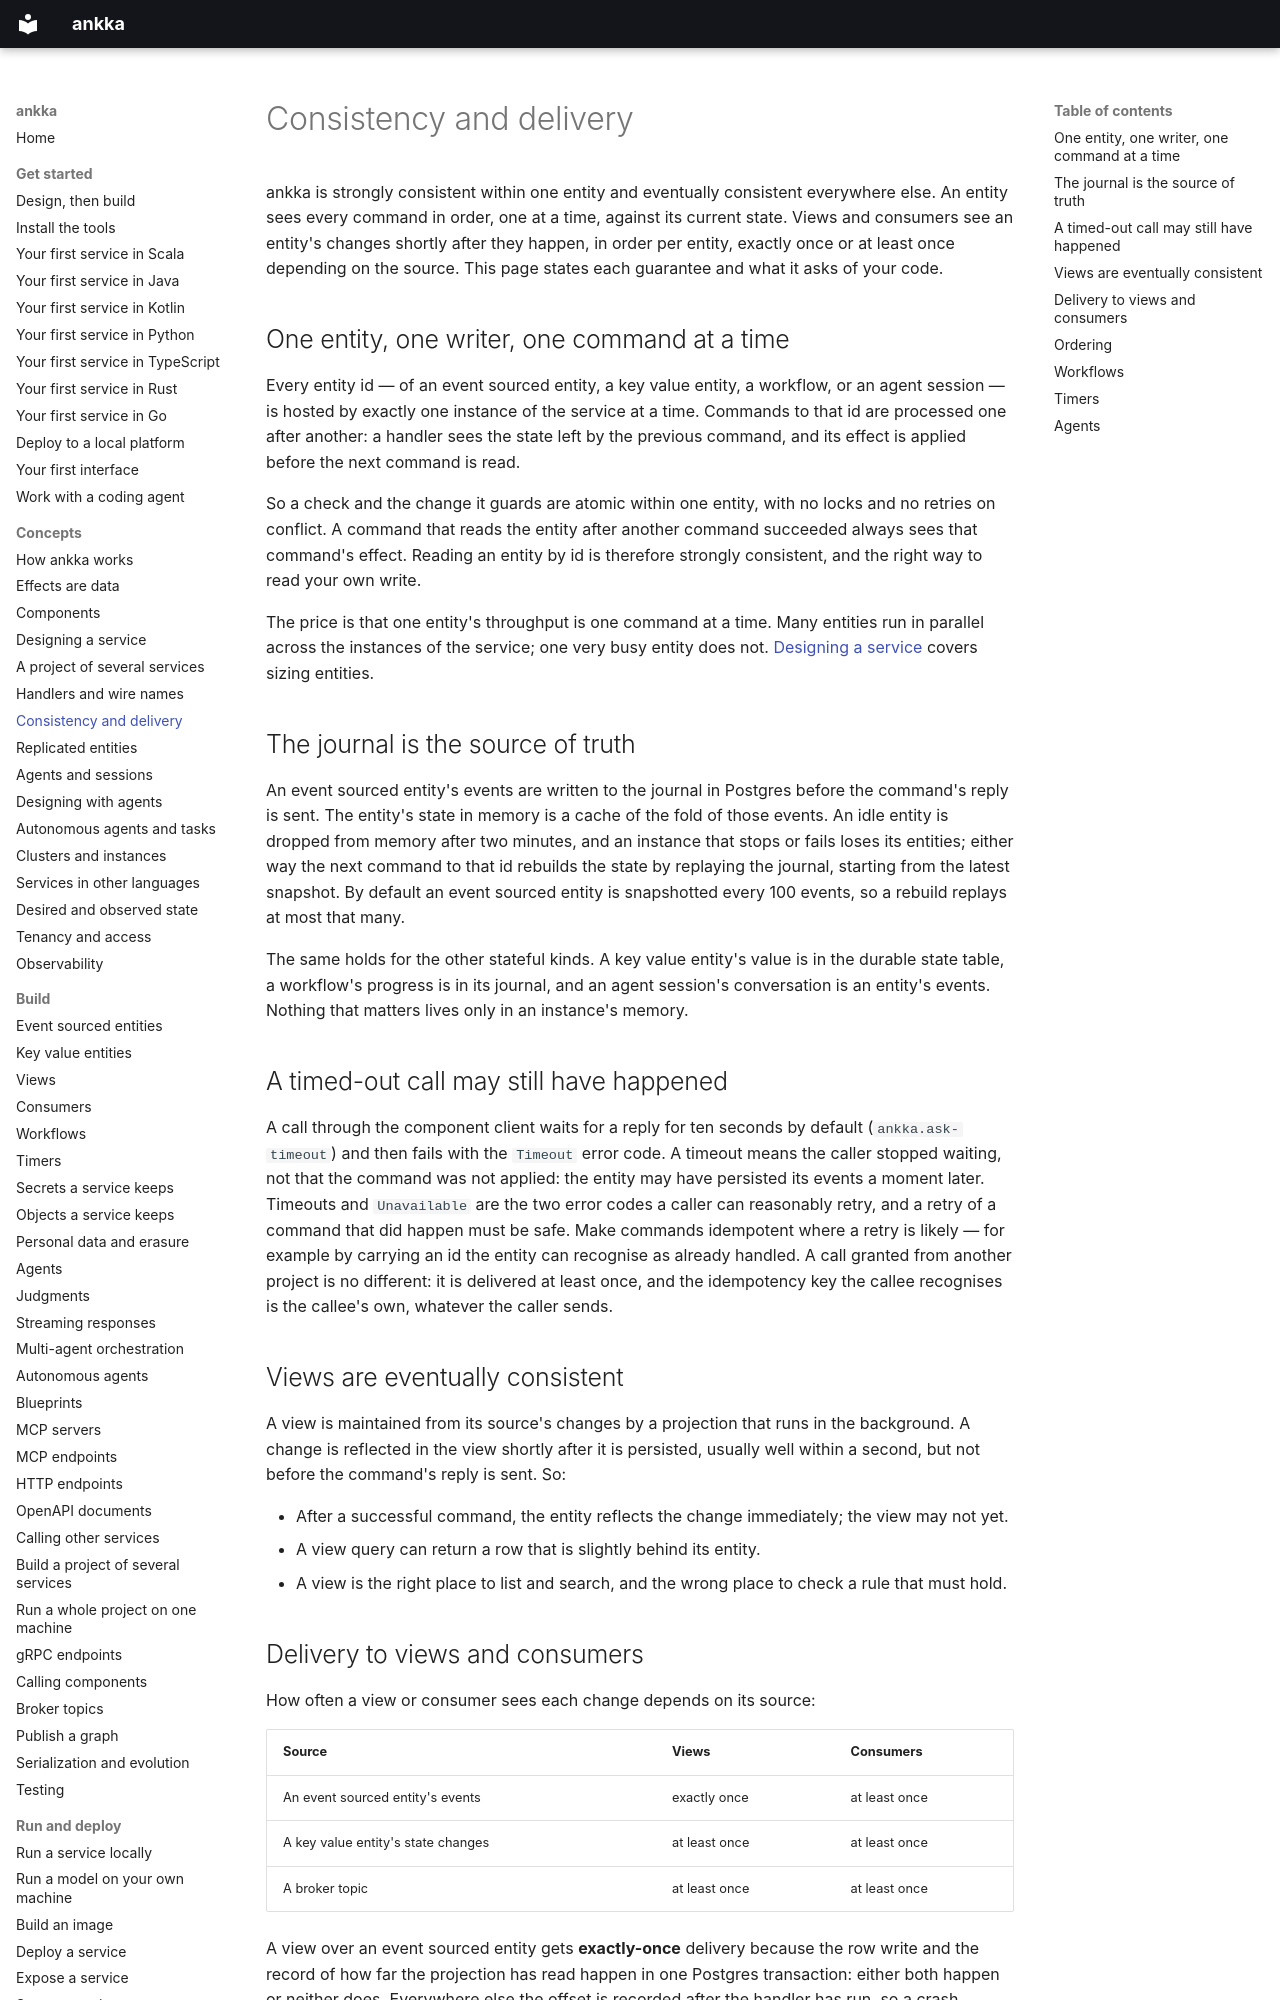

repository: thinkmorestupidless/ankka · page: concepts/consistency/index.html · generator: mkdocs

---
title: Consistency and delivery
description: The guarantees ankka gives — strong consistency per entity, eventually consistent views, exactly-once and at-least-once delivery, ordering, timeouts and timers — and what each means for the code you write.
kind: concept
languages: [scala, python]
components: [event-sourced-entity, key-value-entity, view, consumer, workflow, timed-action]
related: [concepts/designing-services.md, build/views.md, build/consumers.md, build/topics.md, build/graph.md, concepts/clustering.md]
---

# Consistency and delivery

ankka is strongly consistent within one entity and eventually consistent everywhere else. An entity sees
every command in order, one at a time, against its current state. Views and consumers see an entity's
changes shortly after they happen, in order per entity, exactly once or at least once depending on the
source. This page states each guarantee and what it asks of your code.

## One entity, one writer, one command at a time

Every entity id — of an event sourced entity, a key value entity, a workflow, or an agent session — is
hosted by exactly one instance of the service at a time. Commands to that id are processed one after
another: a handler sees the state left by the previous command, and its effect is applied before the next
command is read.

So a check and the change it guards are atomic within one entity, with no locks and no retries on
conflict. A command that reads the entity after another command succeeded always sees that command's
effect. Reading an entity by id is therefore strongly consistent, and the right way to read your own write.

The price is that one entity's throughput is one command at a time. Many entities run in parallel across
the instances of the service; one very busy entity does not. [Designing a service](designing-services.md)
covers sizing entities.

## The journal is the source of truth

An event sourced entity's events are written to the journal in Postgres before the command's reply is
sent. The entity's state in memory is a cache of the fold of those events. An idle entity is dropped from
memory after two minutes, and an instance that stops or fails loses its entities; either way the next
command to that id rebuilds the state by replaying the journal, starting from the latest snapshot. By
default an event sourced entity is snapshotted every 100 events, so a rebuild replays at most that many.

The same holds for the other stateful kinds. A key value entity's value is in the durable state table, a
workflow's progress is in its journal, and an agent session's conversation is an entity's events. Nothing
that matters lives only in an instance's memory.

## A timed-out call may still have happened

A call through the component client waits for a reply for ten seconds by default (`ankka.ask-timeout`) and
then fails with the `Timeout` error code. A timeout means the caller stopped waiting, not that the command
was not applied: the entity may have persisted its events a moment later. Timeouts and `Unavailable` are
the two error codes a caller can reasonably retry, and a retry of a command that did happen must be safe.
Make commands idempotent where a retry is likely — for example by carrying an id the entity can recognise
as already handled. A call granted from another project is no different: it is delivered at least once,
and the idempotency key the callee recognises is the callee's own, whatever the caller sends.

## Views are eventually consistent

A view is maintained from its source's changes by a projection that runs in the background. A change is
reflected in the view shortly after it is persisted, usually well within a second, but not before the
command's reply is sent. So:

- After a successful command, the entity reflects the change immediately; the view may not yet.
- A view query can return a row that is slightly behind its entity.
- A view is the right place to list and search, and the wrong place to check a rule that must hold.
